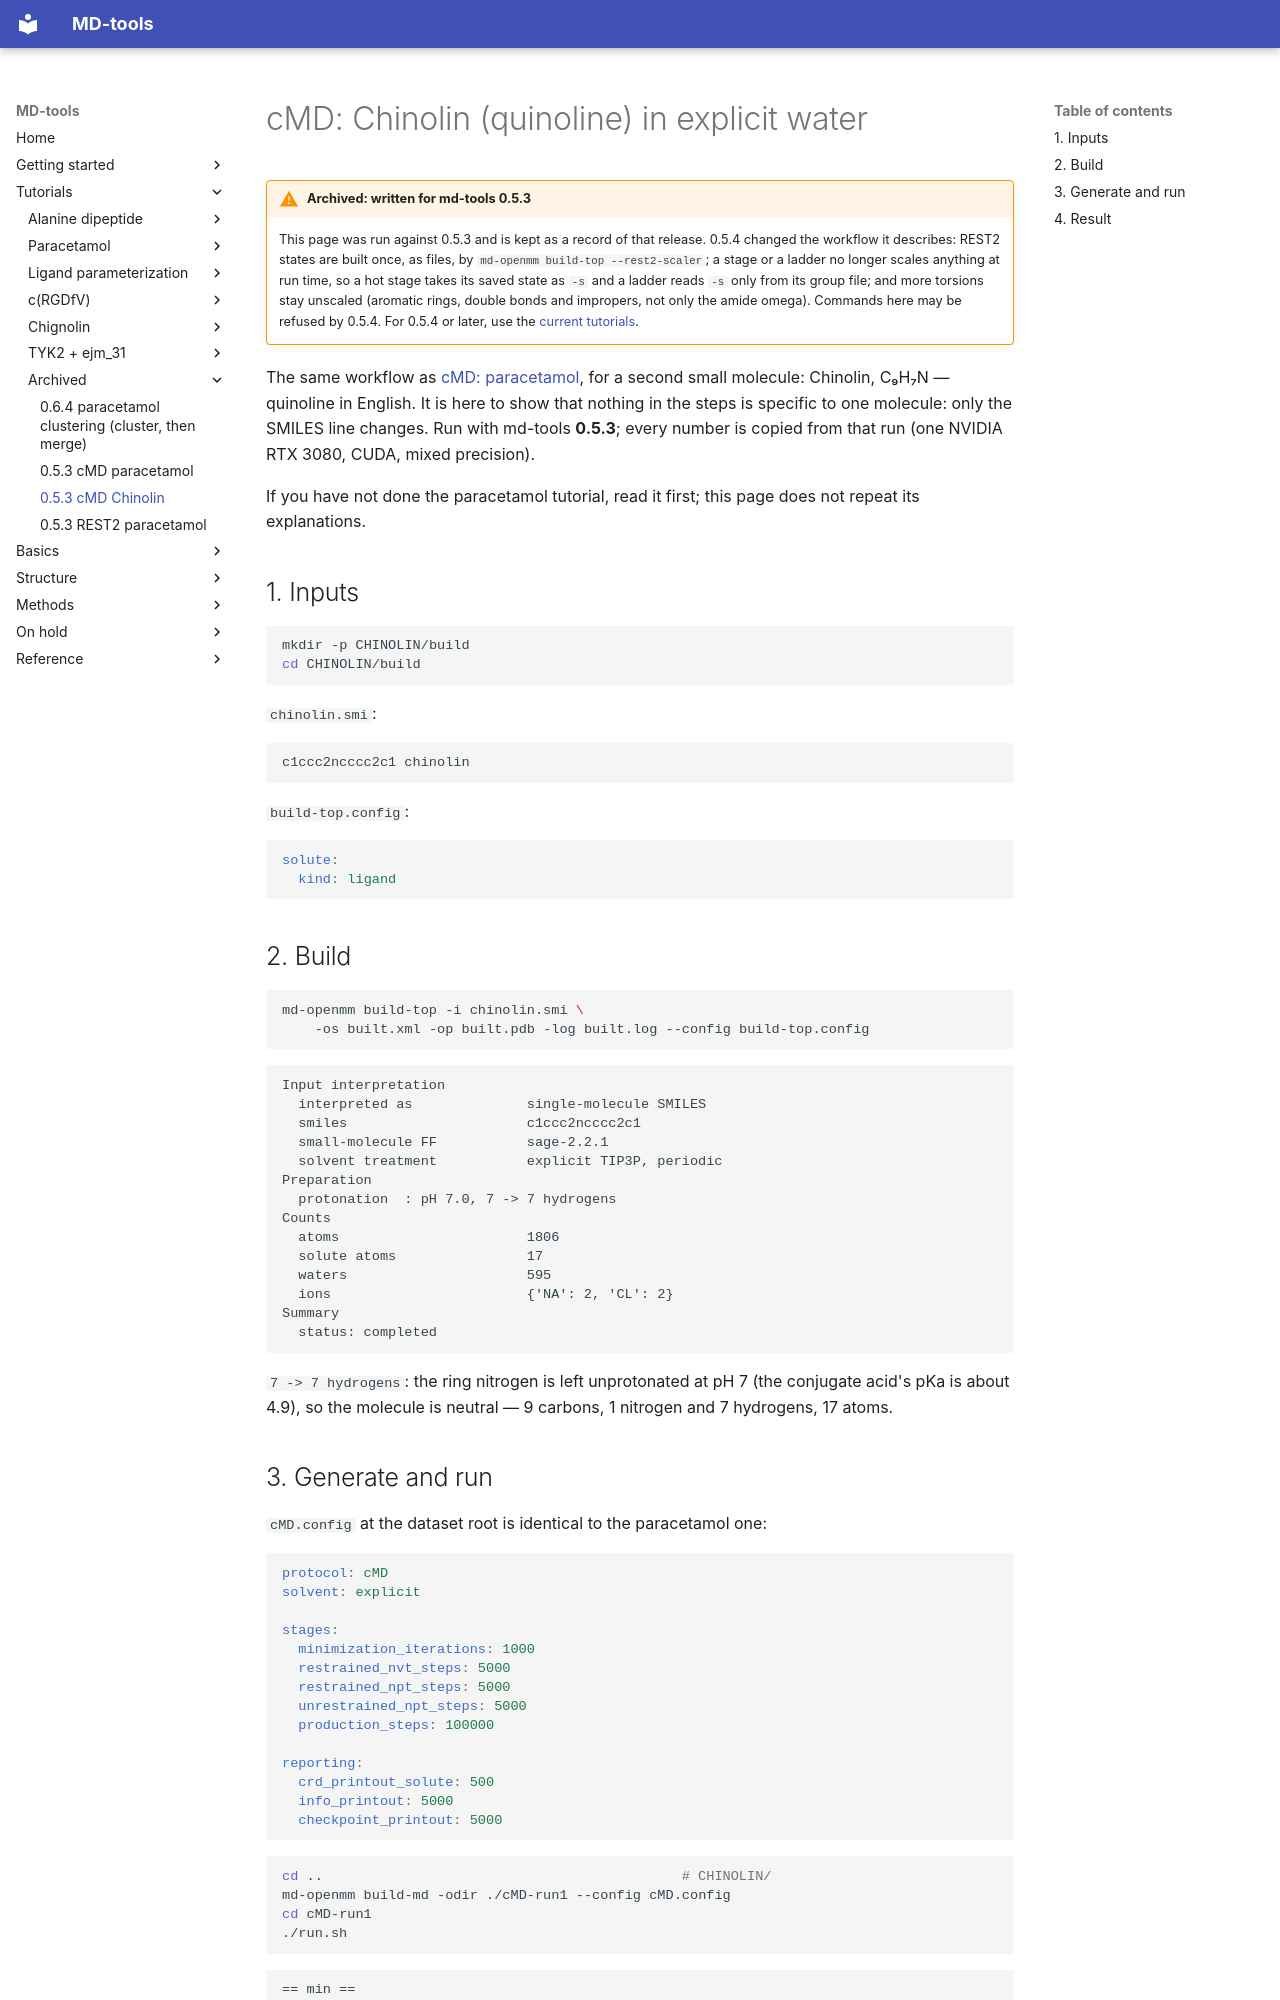

repository: csy0000/MD-tools · page: tutorial/archived/0.5.3/cMD/chinolin/index.html · generator: mkdocs

# cMD: Chinolin (quinoline) in explicit water

!!! warning "Archived: written for md-tools 0.5.3"
    This page was run against 0.5.3 and is kept as a record of that release. 0.5.4 changed the
    workflow it describes: REST2 states are built once, as files, by
    `md-openmm build-top --rest2-scaler`; a stage or a ladder no longer scales anything at run
    time, so a hot stage takes its saved state as `-s` and a ladder reads `-s` only from its group
    file; and more torsions stay unscaled (aromatic rings, double bonds and impropers, not only the
    amide omega). Commands here may be refused by 0.5.4. For 0.5.4 or later, use the
    [current tutorials](../../../README.md).

The same workflow as [cMD: paracetamol](paracetamol.md), for a second small molecule: Chinolin,
C₉H₇N — quinoline in English. It is here to show that nothing in the steps is specific to one
molecule: only the SMILES line changes. Run with md-tools **0.5.3**; every number is copied from
that run (one NVIDIA RTX 3080, CUDA, mixed precision).

If you have not done the paracetamol tutorial, read it first; this page does not repeat its
explanations.

## 1. Inputs

```bash
mkdir -p CHINOLIN/build
cd CHINOLIN/build
```

`chinolin.smi`:

```text
c1ccc2ncccc2c1 chinolin
```

`build-top.config`:

```yaml
solute:
  kind: ligand
```

## 2. Build

```bash
md-openmm build-top -i chinolin.smi \
    -os built.xml -op built.pdb -log built.log --config build-top.config
```

```text
Input interpretation
  interpreted as              single-molecule SMILES
  smiles                      c1ccc2ncccc2c1
  small-molecule FF           sage-2.2.1
  solvent treatment           explicit TIP3P, periodic
Preparation
  protonation  : pH 7.0, 7 -> 7 hydrogens
Counts
  atoms                       1806
  solute atoms                17
  waters                      595
  ions                        {'NA': 2, 'CL': 2}
Summary
  status: completed
```

`7 -> 7 hydrogens`: the ring nitrogen is left unprotonated at pH 7 (the conjugate acid's pKa is
about 4.9), so the molecule is neutral — 9 carbons, 1 nitrogen and 7 hydrogens, 17 atoms.
